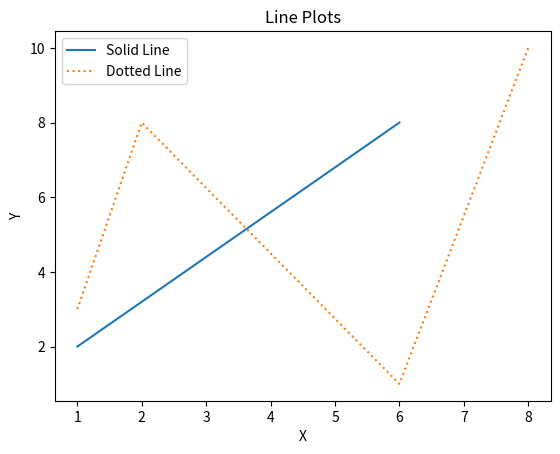

Reproduce this figure in Python.
import matplotlib.pyplot as plt

# Draw a line from (1, 2) to (6, 8)
plt.plot([1, 6], [2, 8], label='Solid Line')

# Draw a dotted line from (1, 3) to (2, 8), then to (6, 1), and finally to (8, 10)
plt.plot([1, 2, 6, 8], [3, 8, 1, 10], linestyle='dotted', label='Dotted Line')

# Set labels and title
plt.xlabel('X')
plt.ylabel('Y')
plt.title('Line Plots')

# Add legend
plt.legend()

# Display the plot
plt.show()
